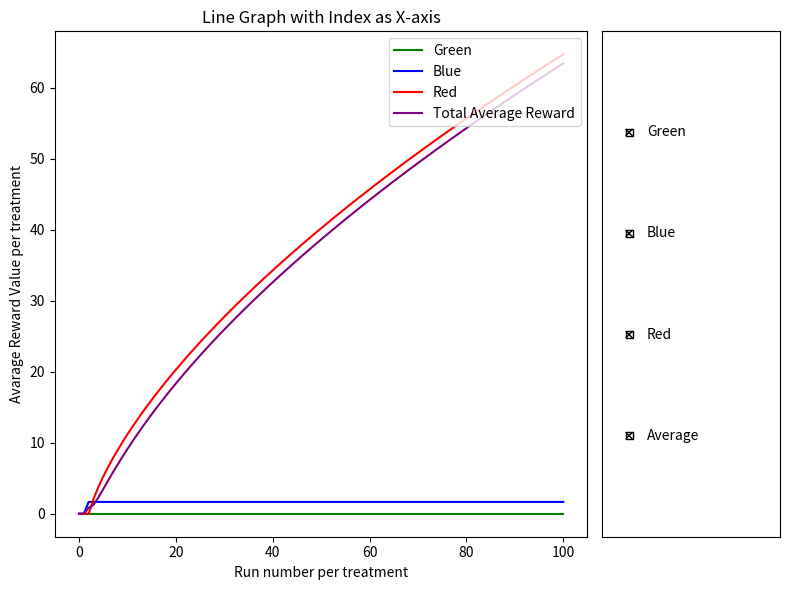

Python code for this plot:
# [redacted]

# Implement a MAB that focuse Upper-Confidence-Bound Action Selection algorithm for medical trial situation

# TODO:
#   - Three different treatments with uncertain performance, defined as welfare of a patient after the treatment
#   - Help doctor to prescribe a treatment at one time
#   - Display how estimated value of each treatment evolves over time
#   - Display the average reward you have obtained evolves

# HINT:
#   - int loop number
#   - double QBlue, QGreen, QRed where Q is used for the old/new estimate value
#   - int NBlue, NGreen, NRed = 0, where N is used for the 
#   - double R, where R is reward for the greedy number
#   - double e = 0.01 where e is epsilon-greedy method
#   - set the alph to be x between 0 < 1 
#       - the alpha determains how far back should we focuse 
#   - loop from 1 to 100
#   - Find the greedy action, find the action to take
#   - Generate the random reward from the list and follow a distribution
#   - Update Q for the action

import random
import math
import numpy as np
import matplotlib.pyplot as plt
from matplotlib.widgets import CheckButtons

avereward_Green = [0]
avereward_Blue = [0]
avereward_Red = [0]
total_average_reward = [0]

def main():
    # set up of the compiler
    print("Multi-armed Bandit In-Class Project:\n"+
        "Objectives:\n" +
        "  1. Three different treatments with uncertain performance, defined as welfare of a patient after the treatment.\n" +
        "  2. Help doctor to prescribe a treatment at one time.\n" +
        "  3. Display how estimated value of each treatment evolves over time.\n" +
        "  4. Display the average reward you have obtained evolves.")

    # array for green treatment
    green = [4.77317728, 5.99791051, 5.76776377, 4.47913849, 6.21411927, 6.84915318, 8.44082357, 
             6.15266159, 6.97135381, 7.43452167]
    # array for blue treatment
    blue = [6.00449072, 3.34005839, 6.71096916, 4.11113061, 5.68416528, 3.88539945, 3.51181469, 
            3.67426432, 4.98069804, 4.41366311]
    # array for red treatment
    red = [6.36086896, 5.65584783, 7.62912922, 13.29826146, 5.99876216, 8.14484021, 9.74488991, 
           6.616229, 14.26793535, 0.98932393]

    # set the estimates to 0
    QBlue, QGreen, QRed = 0.0, 0.0, 0.0

    # set the size as the size for the color
    NBlue, NGreen, NRed = 0, 0, 0
    # e = 0.01  # epsilon default value

    # randomly selected epsilon default value
    # e = random.uniform(0, 1)

    # Initialize a flag for each color to track if it has been visited
    visited_green = False
    visited_blue = False
    visited_red = False
    # set c as a constant
    c = 2

    # print(f"\nEpsilon: {e:.3f}\n")
    
    print(f"      ___ G _____ B _____ R ___")
    
    # begin the loop for the algorithm
    for loop_num in range(1, 101):
        # val = -1
        reward = -1

        # Check if any color has not been visited yet
        if not visited_green or not visited_blue or not visited_red:
            # Choose a color that has not been visited
            if not visited_green:
                val = 1
                visited_green = True
            elif not visited_blue:
                val = 2
                visited_blue = True
            else:
                val = 3
                visited_red = True
        else:
            # Choose the action with the highest UCB value
            # if max(QGreen, QBlue, QRed) == QGreen:
            #     val = 1
            # elif max(QGreen, QBlue, QRed) == QBlue:
            #     val = 2
            # else:
            #     val = 3
            max_index = np.argmax([QGreen, QBlue, QRed]) + 1
            val = max_index

        # Update Q values based on UCB formula
        if val == 1:
            reward = np.random.choice(green)
            # QGreen = QGreen + c * (math.sqrt(math.log(loop_num) / NGreen))
            NGreen += 1
            if NGreen != 0:
                QGreen = QGreen + c * (math.sqrt(math.log(loop_num) / NGreen))
            # else:
            #     QGreen = 0
        elif val == 2:
            reward = np.random.choice(blue)
            # QBlue = QBlue + c * (math.sqrt(math.log(loop_num) / NBlue))
            NBlue += 1
            if NBlue != 0:
                QBlue = QBlue + c * (math.sqrt(math.log(loop_num) / NBlue))
            # else:
            #     QBlue = 0
        else:
            reward = np.random.choice(red)
            # QRed = QRed + c * (math.sqrt(math.log(loop_num) / NRed))
            NRed += 1
            if NRed != 0:
                QRed = QRed + c * (math.sqrt(math.log(loop_num) / NRed))
            # else:
            #     QRed = 0

        total_avg_reward = (NGreen * QGreen + NBlue * QBlue + NRed * QRed) / (NGreen + NBlue + NRed)
        total_average_reward.append(total_avg_reward)
        avereward_Green.append(QGreen)
        avereward_Blue.append(QBlue)
        avereward_Red.append(QRed)

        print(f"Run {loop_num + 1}:   {QGreen:.2f}     {QBlue:.2f}     {QRed:.2f}       "
              f"Total average reward {total_avg_reward:.2f}")
        
    print("\nBest treatment after all runs:", end=" ")
    if QGreen > QBlue and QGreen > QRed:
        print('"Green"')
        best_color = "Green"
    elif QBlue > QGreen and QBlue > QRed:
        print('"Blue"')
        best_color = "Blue"
    else:
        print('"Red"')
        best_color = "Red"

    # Print the best average treatment after all runs
    best_average_treatment = max(QGreen, QBlue, QRed)
    print(f'Best average treatment after all runs: {best_average_treatment:.1f} ({best_color})')
    
    fig = plt.figure(figsize=(8, 6))
    gs = fig.add_gridspec(2, 2, width_ratios=[3, 1])

    # Plotting the graph for all three colors
    ax1 = fig.add_subplot(gs[:, 0])

    green_line, = ax1.plot(avereward_Green, label='Green', color='green')
    blue_line, = ax1.plot(avereward_Blue, label='Blue', color='blue')
    red_line, = ax1.plot(avereward_Red, label='Red', color='red')
    total_avg_reward_line, = ax1.plot(total_average_reward, label='Total Average Reward', color='purple')

    # Adding labels and title
    ax1.set_xlabel('Run number per treatment')
    ax1.set_ylabel('Avarage Reward Value per treatment')
    ax1.set_title('Line Graph with Index as X-axis')

    ax1.legend(loc='upper right')

    # Create CheckButtons
    ax2 = fig.add_subplot(gs[:, 1])
    labels = ('Green', 'Blue', 'Red', 'Average')
    visibility = [green_line.get_visible(), blue_line.get_visible(), red_line.get_visible(), total_avg_reward_line.get_visible()]
    check_buttons = CheckButtons(ax2, labels, visibility)

    # function to label for the colors
    def func(label):
        if label == 'Green':
            green_line.set_visible(not green_line.get_visible())
        elif label == 'Blue':
            blue_line.set_visible(not blue_line.get_visible())
        elif label == 'Red':
            red_line.set_visible(not red_line.get_visible())
        elif label == 'Average':
            total_avg_reward_line.set_visible(not total_avg_reward_line.get_visible())

        # Redraw the plot to reflect the changes in visibility
        plt.draw()

    check_buttons.on_clicked(func)
    plt.tight_layout()

    # Display the plot
    plt.show()
    print('\nEnd of Multi-armed bandit simulation')

if __name__ == "__main__":
    main()
